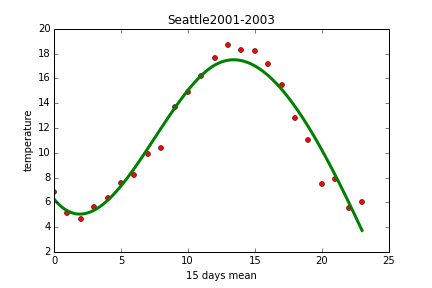

Values plotted in this chart, from the file beside it:
PST, Max TemperatureC, Mean TemperatureC, Min TemperatureC, Dew PointC, MeanDew PointC, Min DewpointC, Max Humidity, Mean Humidity, Min Humidity, Max Sea Level PressurehPa, Mean Sea Level PressurehPa, Min Sea Level PressurehPa, Max VisibilityKm, Mean VisibilityKm, Min VisibilitykM, Max Wind SpeedKm/h, Mean Wind SpeedKm/h, Max Gust SpeedKm/h, Precipitationmm, CloudCover, Events, WindDirDegrees<br />
2001-1-1, 9, 6, 2, 6, 4, 2, 100, 87, 71, 1029, 1026, 1023, 16, 16, 11, 21, 6, , 0.00, 6, , 76<br />
2001-1-2, 12, 8, 4, 5, 3, -1, 100, 76, 53, 1027, 1025, 1023, 16, 12, 0, 27, 10, , 0.00, 7, Fog, 152<br />
2001-1-3, 9, 7, 5, 7, 4, -1, 100, 81, 52, 1026, 1025, 1022, 16, 13, 6, 19, 10, , 9.14, 8, Rain, 172<br />
2001-1-4, 12, 9, 7, 10, 8, 4, 100, 94, 57, 1025, 1020, 1013, 16, 8, 1, 23, 6, , 15.24, 8, Fog-Rain, 150<br />
2001-1-5, 11, 8, 5, 8, 7, 4, 96, 89, 80, 1026, 1021, 1014, 16, 15, 6, 42, 24, 61, 5.33, 6, Rain, 201<br />
2001-1-6, 8, 6, 3, 5, 3, -1, 100, 90, 70, 1026, 1023, 1015, 16, 13, 2, 27, 13, , 0.00, 4, Fog, 17<br />
2001-1-7, 13, 7, 1, 8, -3, -7, 89, 46, 26, 1015, 1009, 1004, 16, 16, 16, 27, 14, , 0.00, 6, Rain, 115<br />
2001-1-8, 10, 7, 3, 7, 4, -2, 100, 80, 43, 1014, 1010, 1004, 16, 15, 8, 23, 11, , 1.27, 6, Rain, 169<br />
2001-1-9, 9, 4, 1, 5, 2, -1, 100, 84, 50, 1014, 1005, 999, 16, 15, 8, 24, 8, 42, 0.76, 7, Rain, 147<br />
2001-1-10, 11, 8, 5, 6, 3, -1, 93, 72, 44, 1011, 1007, 1003, 16, 16, 16, 34, 14, 42, 0.00, 7, Rain, 88<br />
2001-1-11, 9, 7, 6, 5, 3, -1, 92, 79, 50, 1013, 1008, 1004, 16, 16, 16, 21, 13, , 0.00, 7, Rain, 18<br />
2001-1-12, 7, 6, 4, 5, 4, 4, 100, 91, 81, 1017, 1016, 1013, 16, 15, 8, 14, 5, , 0.00, 8, Rain, 174<br />
2001-1-13, 4, 3, 3, 4, 3, 2, 100, 95, 87, 1023, 1019, 1017, 16, 13, 10, 16, 8, , 1.52, 8, Rain, 182<br />
2001-1-14, 5, 4, 3, 3, 3, 2, 100, 96, 86, 1032, 1029, 1024, 16, 9, 3, 13, 6, , 0.25, 8, Rain, 183<br />
2001-1-15, 5, 2, -1, 4, 1, -1, 100, 95, 76, 1033, 1032, 1031, 16, 9, 0, 16, 6, , 0.00, 6, Fog, 29<br />
2001-1-16, 3, 0, -2, 1, 0, -2, 100, 97, 79, 1031, 1029, 1028, 16, 3, 0, 13, 3, , 0.00, 7, Fog, 63<br />
2001-1-17, 4, 1, -2, 3, 1, -2, 100, 97, 82, 1031, 1030, 1028, 14, 7, 0, 11, 5, , 2.03, 8, Fog-Rain, 151<br />
2001-1-18, 6, 5, 4, 6, 5, 3, 100, 99, 89, 1028, 1024, 1022, 13, 5, 2, 19, 6, , 4.06, 8, Rain, 145<br />
2001-1-19, 9, 6, 3, 6, 4, 1, 100, 90, 71, 1024, 1022, 1021, 16, 13, 3, 23, 11, , 1.02, 7, Rain, 177<br />
2001-1-20, 9, 6, 3, 3, 1, -2, 86, 67, 50, 1022, 1020, 1019, 16, 16, 13, 23, 11, , 0.25, 8, Rain, 120<br />
2001-1-21, 7, 6, 4, 7, 6, 2, 100, 98, 79, 1025, 1021, 1016, 14, 4, 0, 23, 10, , 19.30, 8, Fog-Rain, 49<br />
2001-1-22, 12, 6, 1, 6, 2, -2, 100, 83, 44, 1025, 1022, 1017, 16, 8, 0, 26, 8, 35, 0.00, 3, Fog, 45<br />
2001-1-23, 13, 10, 8, -1, -2, -3, 48, 43, 38, 1016, 1013, 1012, 16, 16, 16, 35, 21, 45, 0.00, 5, , 113<br />
2001-1-24, 9, 7, 3, 6, 4, -2, 100, 91, 46, 1017, 1015, 1013, 16, 15, 5, 14, 8, , 0.25, 8, Rain, 189<br />
2001-1-25, 9, 4, -1, 3, 1, -4, 100, 77, 46, 1018, 1015, 1013, 16, 15, 10, 23, 8, , 0.00, 6, , 51<br />
2001-1-26, 9, 6, 2, 0, -2, -4, 86, 63, 49, 1024, 1021, 1017, 16, 16, 16, 24, 14, , 0.00, 1, , 16<br />
2001-1-27, 6, 2, -1, 0, 0, -2, 100, 84, 65, 1026, 1023, 1019, 16, 11, 5, 11, 5, , 0.00, 3, Fog, 71<br />
2001-1-28, 6, 2, -1, 0, -1, -5, 100, 85, 49, 1018, 1013, 1007, 16, 9, 0, 16, 6, , 4.06, 6, Fog-Rain, 151<br />
2001-1-29, 8, 6, 3, 3, 1, 0, 87, 75, 59, 1029, 1017, 1005, 16, 16, 8, 37, 21, 53, 2.29, 6, Rain, 215<br />
2001-1-30, 7, 6, 4, 5, 3, 2, 93, 86, 79, 1029, 1027, 1026, 16, 15, 5, 32, 23, 42, 0.25, 8, Rain, 198<br />
2001-1-31, 8, 6, 4, 5, 4, 3, 97, 84, 71, 1031, 1029, 1026, 16, 16, 16, 24, 14, , 0.00, 7, , 194<br />
2001-2-1, 10, 7, 3, 3, 1, 0, 97, 70, 50, 1025, 1022, 1018, 16, 15, 11, 23, 8, 40, 1.52, 7, Rain, 181<br />
2001-2-2, 9, 7, 4, 6, 4, 3, 100, 83, 71, 1029, 1023, 1018, 16, 14, 3, 27, 16, 47, 7.37, 7, Rain, 209<br />
2001-2-3, 8, 6, 3, 4, 3, 1, 98, 82, 63, 1031, 1028, 1024, 16, 15, 8, 19, 11, , 4.06, 7, Rain, 175<br />
2001-2-4, 11, 7, 4, 7, 6, 4, 100, 90, 71, 1023, 1021, 1019, 16, 13, 3, 29, 14, 42, 9.65, 8, Rain, 197<br />
2001-2-5, 7, 6, 3, 5, 2, 0, 89, 80, 63, 1027, 1025, 1021, 16, 16, 13, 26, 16, 37, 0.00, 8, Rain, 190<br />
2001-2-6, 5, 3, 0, 2, -2, -9, 100, 73, 39, 1024, 1021, 1020, 16, 15, 5, 26, 10, 42, 0.25, 6, Rain, 359<br />
2001-2-7, 4, 1, -3, -4, -6, -7, 85, 65, 51, 1026, 1024, 1022, 16, 16, 16, 16, 8, , 0.00, 2, , 142<br />
2001-2-8, 2, 1, -1, 0, -1, -5, 100, 89, 64, 1021, 1016, 1012, 16, 8, 1, 19, 8, , 6.86, 8, Rain-Snow, 158<br />
2001-2-9, 8, 5, 2, -1, -3, -5, 70, 59, 47, 1013, 1012, 1010, 16, 16, 16, 21, 14, , 0.00, 6, , 74<br />
2001-2-10, 8, 3, -1, -4, -5, -6, 79, 56, 42, 1009, 1006, 1003, 16, 16, 16, 23, 13, , 0.00, 4, , 130<br />
2001-2-11, 9, 4, 1, 1, -2, -5, 89, 66, 49, 1014, 1010, 1006, 16, 16, 16, 23, 14, 29, 0.00, 2, , 17<br />
2001-2-12, 8, 3, -1, 1, -1, -2, 96, 75, 53, 1022, 1019, 1015, 16, 16, 13, 14, 10, , 0.00, 4, , 42<br />
2001-2-13, 8, 3, -1, 1, -1, -2, 96, 78, 56, 1022, 1021, 1020, 16, 15, 10, 19, 8, , 0.00, 3, , 17<br />
2001-2-14, 7, 3, -1, 4, 1, -2, 96, 84, 65, 1021, 1016, 1012, 16, 15, 10, 19, 8, 27, 0.00, 6, Rain, 175<br />
2001-2-15, 6, 2, -1, 4, 1, -3, 100, 86, 62, 1016, 1014, 1012, 16, 12, 2, 26, 14, , 4.32, 7, Rain-Snow, 337<br />
2001-2-16, 4, 1, -1, 2, 1, -1, 100, 94, 82, 1022, 1019, 1014, 16, 9, 1, 21, 13, , 11.18, 7, Fog-Rain-Snow, 32<br />
2001-2-17, 9, 5, 1, 2, 0, -2, 96, 74, 51, 1021, 1015, 1010, 16, 16, 16, 24, 14, , 1.52, 7, Rain, 47<br />
2001-2-18, 10, 7, 3, 5, 3, 2, 100, 86, 63, 1017, 1015, 1010, 16, 15, 10, 21, 8, , 1.78, 6, Fog-Rain, 170<br />
2001-2-19, 11, 6, 2, 3, 2, 1, 100, 81, 61, 1016, 1013, 1011, 16, 16, 11, 21, 11, , 0.00, 2, , 8<br />
2001-2-20, 12, 7, 2, 3, 1, -1, 97, 69, 45, 1016, 1015, 1014, 16, 16, 11, 13, 8, , 0.00, 4, , 28<br />
2001-2-21, 12, 9, 5, 7, 4, 0, 100, 80, 50, 1017, 1016, 1014, 16, 15, 8, 13, 5, , 3.30, 8, Rain, 170<br />
2001-2-22, 10, 7, 3, 6, 5, 3, 100, 92, 68, 1017, 1014, 1012, 16, 11, 1, 23, 8, , 0.00, 6, Fog, 10<br />
2001-2-23, 8, 5, 2, 4, 4, 2, 100, 91, 76, 1013, 1011, 1008, 16, 9, 0, 19, 6, , 0.00, 7, Fog-Rain, 197<br />
2001-2-24, 9, 6, 3, 4, 3, 0, 100, 85, 54, 1011, 1008, 1008, 16, 16, 16, 13, 6, , 0.00, 6, Rain, 144<br />
2001-2-25, 9, 6, 2, 3, 1, -1, 97, 77, 50, 1027, 1020, 1011, 16, 16, 13, 19, 11, , 0.00, 3, , 13<br />
2001-2-26, 9, 4, -1, 2, 1, -2, 96, 79, 54, 1029, 1028, 1027, 16, 15, 10, 23, 10, , 0.00, 3, , 13<br />
2001-2-27, 12, 7, 1, 2, 0, -3, 100, 68, 40, 1028, 1025, 1020, 16, 16, 10, 19, 11, , 0.00, 4, , 25<br />
2001-2-28, 10, 6, 1, 3, 0, -3, 89, 69, 46, 1020, 1017, 1015, 16, 16, 16, 24, 6, , 0.00, 3, , 148<br />
2001-3-1, 7, 4, 2, 6, 3, -1, 93, 85, 63, 1014, 1007, 1002, 16, 14, 8, 40, 13, 55, 5.84, 7, Rain, 189<br />
... 321 more rows
